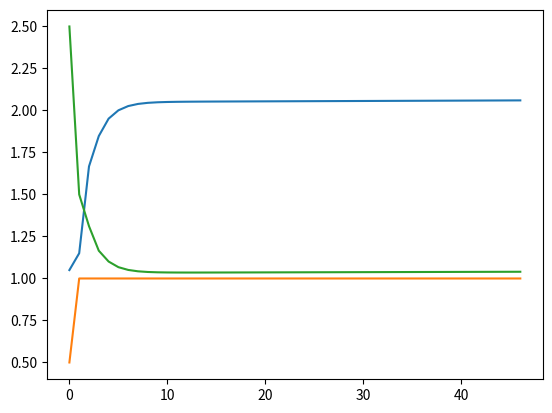

Write the Python code that produced this figure.
# -*- coding: utf-8 -*-
"""
Created on Thu Mar  8 19:38:16 2018

[redacted]
"""

import numpy as np
import matplotlib.pyplot as plt
import copy
class GNode():

    def __init__(_self,a,b,ulim,llim,pos):
        _self.a = a
        _self.b = b
        _self.ulim = ulim
        _self.llim = llim
        _self.umax = (_self.ulim - _self.a)/_self.b
        _self.umin = (_self.llim - _self.a)/_self.b
        _self.p = 0
        _self.lamda = (_self.umax + _self.umin)/2
        _self.x = _self.solvex(_self.lamda)
        _self.pos = pos

    def u(_self, x): #lamda at a given load
        u = (x - _self.a)/_self.b
        u = np.clip(u,_self.umin,_self.umax)
        return(u)

    def solvex(_self,lamda):
        if lamda < _self.umin:
            return(_self.llim)
        if lamda >= _self.umax:
            return(_self.ulim)
        else:
            return(_self.a + lamda*_self.b)

    def cost(_self,x):
        cost = ((x - _self.a)**2)/(2*_self.b)
        return(cost)

class SNode():

    def __init__(_self,p,pos):
        _self.p = p
        _self.lamda = 0
        _self.x = 0
        _self.pos = pos

    def solvex(_self, lamda):
        return(0)

def consensus(array, W, maxitt = 50000, eps = .0000001):
    new = copy.copy(array)
    hist = [array[:]]
    itt = 0
    while itt < maxitt:
        old = hist[-1]
        for i in np.arange(0,len(array)):
            new[i] = np.dot(W[i,:],copy.copy(old))
        itt += 1
        if np.all(np.abs(new - old) < eps):
            return([new,hist])
        hist.append(copy.copy(new))
    return([new,hist])

def maxconsensus(array,A):
    diameter = len(array)
    array = copy.copy(array)
    for i in np.arange(0,diameter):
        array[i] = np.max(A[i,:]*array)
    print(array)
    return(array[0])

def minconsensus(array,A):
    diameter = len(array)
    array = copy.copy(array)
    for i in np.arange(0,diameter):
        array[i] = np.min(A[i,:]*array)
    print(array)
    return(array[0])

def alpha(t,num = .5, power = .85):
    return(num/(t**power))

def beta(t,num = .2, power = .001):
    return(num/(t**power))

def lEqual(nodes, eps = .00001):
    flag = True
    for i in np.arange(0,len(nodes)-1):
        for j in np.arange(i+1,len(nodes)):
            if abs(nodes[i].lamda - nodes[j].lamda) > eps:
                flag = False
                return(flag)
    return(flag)

def run(y,anum,apow,bnum,bpow):
    itt = 1
    maxitt = 100000
    eps = .00013
    lhist = []
    xhist = []
    x = [node.x for node in generators]
    xhist.append(x)
    ycurr = y -x
    while (abs(np.sum(x) - np.sum(p)) > eps and itt < maxitt) or itt == 1:
        xold = copy.copy(xhist[-1])
        epsilon = 1/19500
        lams = [node.lamda for node in generators]
        for node in generators:
            node.lamda = np.dot(Rp[node.pos,:],lams) + epsilon*y[node.pos]
            node.x = node.solvex(node.lamda)
            ycurr[node.pos] = np.dot(Rq[node.pos,:],ycurr) - (node.x - xold[node.pos])
        itt += 1
        x = [node.x for node in generators]
        lams = [node.lamda for node in generators]
        xhist.append(x)
        lhist.append(lams)
    lavg = np.mean(lams)
    xtot = np.sum(x)
    return((itt,x,lams,xhist,[np.sum(n) - np.sum(p) for n in xhist]))

P = np.array([0,0,0,.5,1.4,1.1,.9,.2])
P_tot = np.sum(P)
Q = np.array([1/3,1/5,0,1/4,0,0,0,0,1/3,1/5,1/5,0,0,1/5,0,1/3,0,1/5,1/5,0,0,1/5,1/3,1/3,1/3,0,0,1/4,1/4,1/5,0,0,0,0,0,1/4,1/4,1/5,1/3,0,0,1/5,1/5,1/4,1/4,1/5,0,0,0,0,1/5,0,1/4,0,1/3,0,0,1/5,1/5,0,0,0,0,1/3])
Q = Q.reshape((8,8))
AQ = Q > 0
Rq = np.array([1/2,1/3,0,1/2,1/3,1/2,0,1/3,1/2]).reshape((3,3))
Rp = np.array([1/2,1/2,0,1/3,1/3,1/3,0,1/2,1/2]).reshape((3,3))
AR = Rq > 0

n1 = GNode(-1,3,2.1,0,0)
n2 = GNode(-1,2,1.0,0,1)
n3 = GNode(-1,2,5.0,0,2)
n4 = SNode(1,3)
n5 = SNode(1.4,4)
n6 = SNode(1.1,5)
n7 = SNode(.9,6)
n8 = SNode(.2,7)
nodes = [n1,n2,n3,n4,n5,n6,n7,n8]
generators = [n1,n2,n3]
lbounds = np.array([node.llim for node in generators])
ubounds = np.array([node.ulim for node in generators])
numnodes = len(nodes)
numgens = len(generators)
eps = .0001
diameter = 2

p = P
ptot = np.sum(p)
[p,phist] = consensus(p,Q)

sold = np.zeros((8,))
for i in np.arange(0,numgens):
    sold[i] = p[i]
snew = sold
[snew,hist] = consensus(snew,Q)

ynew = p*p/snew
[y,yhist] = consensus(ynew[0:3],Rq)

for i in np.arange(0,numgens):
    generators[i].p = y[i]

(itt,x,lams,xhist,xsums) = run(y,.2,.01,.2,.00001)
plt.plot(xhist)
